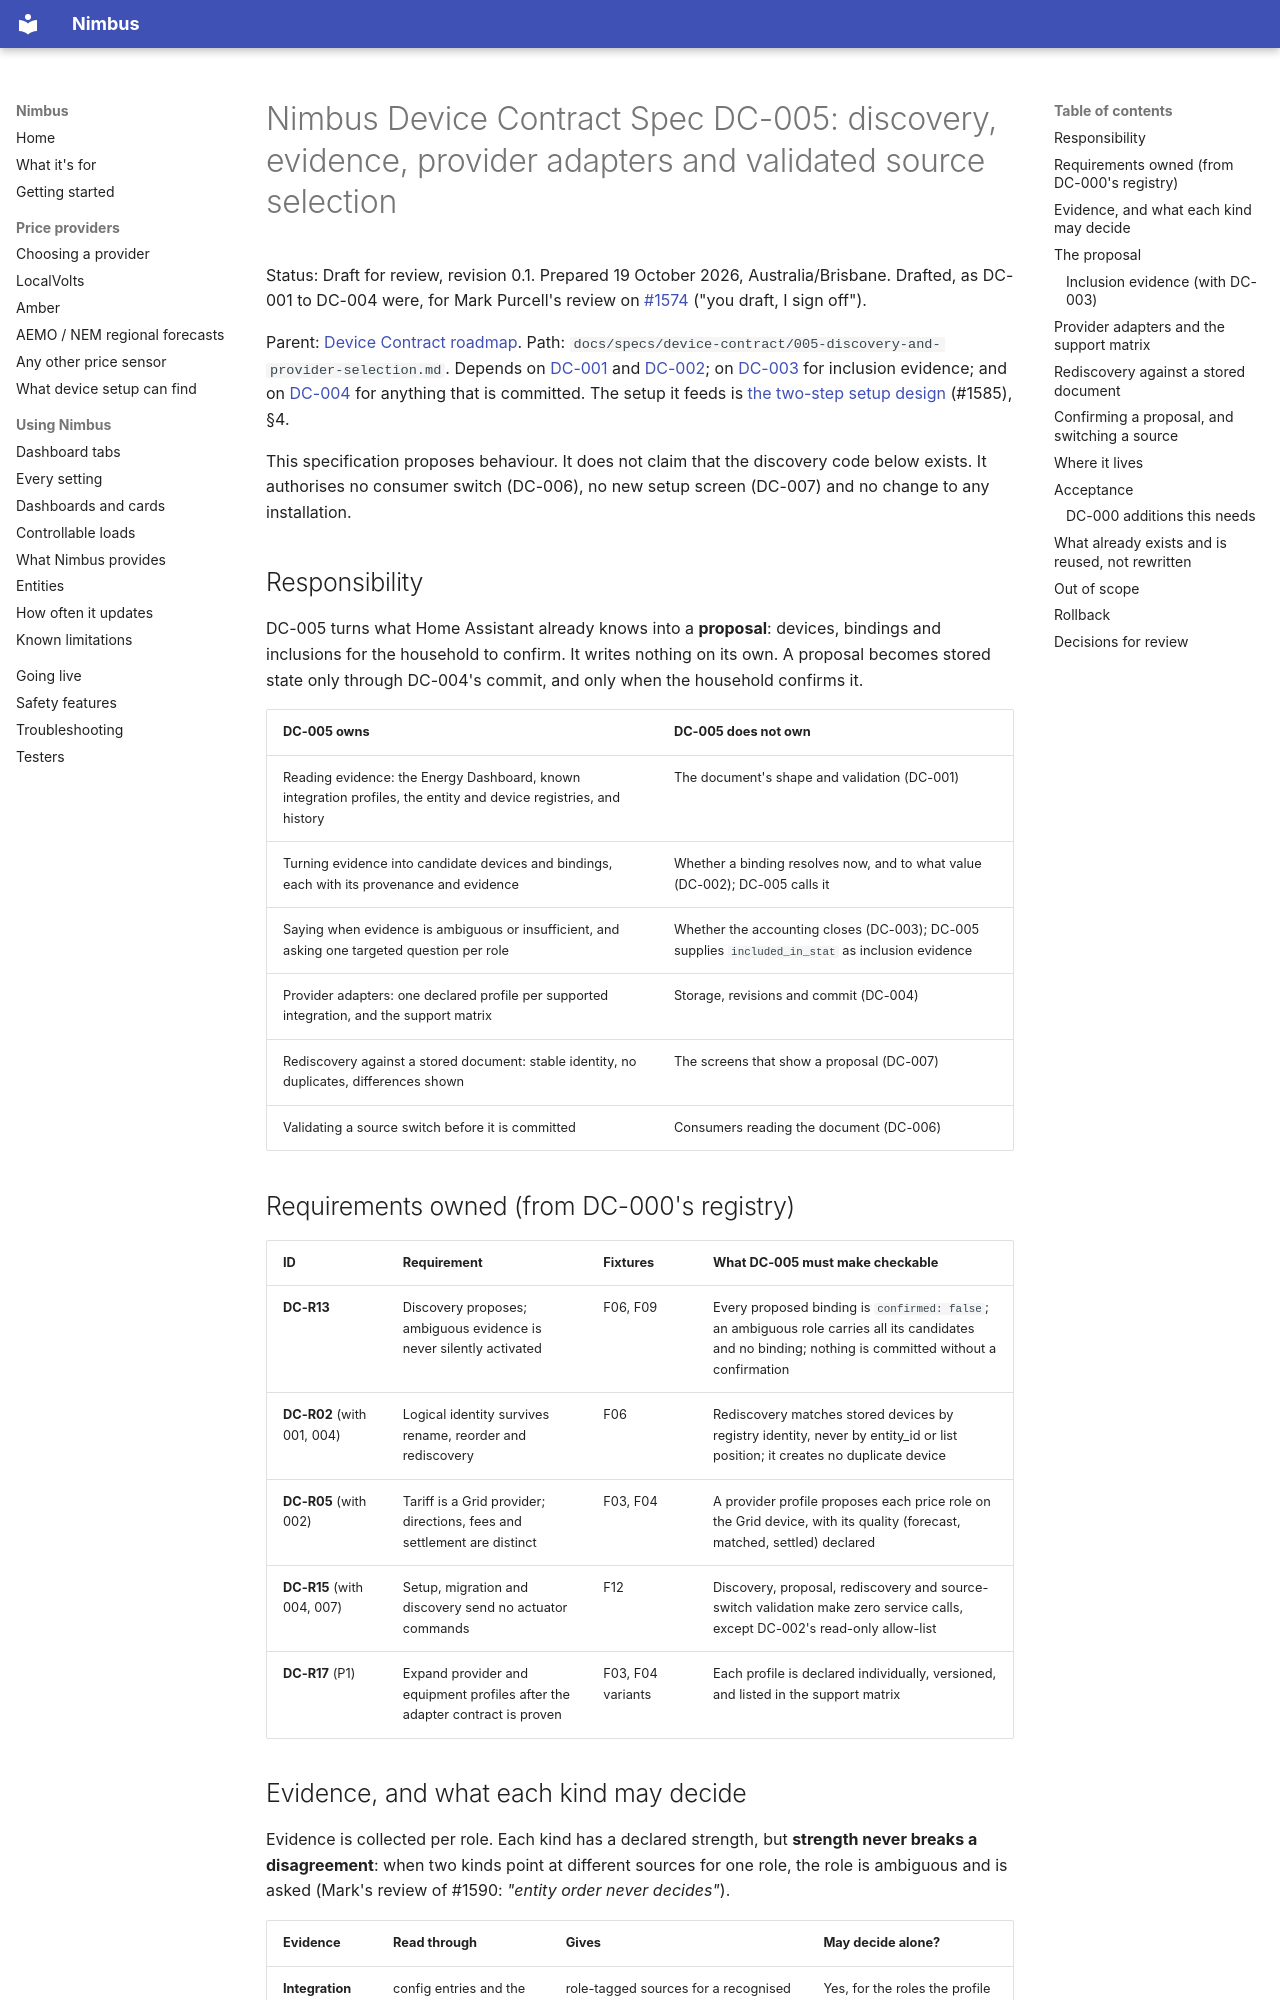

repository: code-imstillalive/nimbus · page: specs/device-contract/005-discovery-and-provider-selection/index.html · generator: mkdocs

# Nimbus Device Contract Spec DC-005: discovery, evidence, provider adapters and validated source selection

Status: Draft for review, revision 0.1. Prepared 19 October 2026, Australia/Brisbane. Drafted, as DC-001 to DC-004 were, for Mark Purcell's review on [#1574](https://github.com/code-imstillalive/nimbus/issues/1574) ("you draft, I sign off").

Parent: [Device Contract roadmap](ROADMAP.md). Path: `docs/specs/device-contract/005-discovery-and-provider-selection.md`. Depends on [DC-001](001-canonical-device-model.md) and [DC-002](002-bindings-and-normalisation.md); on [DC-003](003-accounting-and-shared-constraints.md) for inclusion evidence; and on [DC-004](004-migration-and-compatibility.md) for anything that is committed. The setup it feeds is [the two-step setup design](../../design/two-step-setup.md) (#1585), §4.

This specification proposes behaviour. It does not claim that the discovery code below exists. It authorises no consumer switch (DC-006), no new setup screen (DC-007) and no change to any installation.

## Responsibility

DC-005 turns what Home Assistant already knows into a **proposal**: devices, bindings and inclusions for the household to confirm. It writes nothing on its own. A proposal becomes stored state only through DC-004's commit, and only when the household confirms it.

| DC-005 owns | DC-005 does not own |
|---|---|
| Reading evidence: the Energy Dashboard, known integration profiles, the entity and device registries, and history | The document's shape and validation (DC-001) |
| Turning evidence into candidate devices and bindings, each with its provenance and evidence | Whether a binding resolves now, and to what value (DC-002); DC-005 calls it |
| Saying when evidence is ambiguous or insufficient, and asking one targeted question per role | Whether the accounting closes (DC-003); DC-005 supplies `included_in_stat` as inclusion evidence |
| Provider adapters: one declared profile per supported integration, and the support matrix | Storage, revisions and commit (DC-004) |
| Rediscovery against a stored document: stable identity, no duplicates, differences shown | The screens that show a proposal (DC-007) |
| Validating a source switch before it is committed | Consumers reading the document (DC-006) |

## Requirements owned (from DC-000's registry)

| ID | Requirement | Fixtures | What DC-005 must make checkable |
|---|---|---|---|
| **DC-R13** | Discovery proposes; ambiguous evidence is never silently activated | F06, F09 | Every proposed binding is `confirmed: false`; an ambiguous role carries all its candidates and no binding; nothing is committed without a confirmation |
| **DC-R02** (with 001, 004) | Logical identity survives rename, reorder and rediscovery | F06 | Rediscovery matches stored devices by registry identity, never by entity_id or list position; it creates no duplicate device |
| **DC-R05** (with 002) | Tariff is a Grid provider; directions, fees and settlement are distinct | F03, F04 | A provider profile proposes each price role on the Grid device, with its quality (forecast, matched, settled) declared |
| **DC-R15** (with 004, 007) | Setup, migration and discovery send no actuator commands | F12 | Discovery, proposal, rediscovery and source-switch validation make zero service calls, except DC-002's read-only allow-list |
| **DC-R17** (P1) | Expand provider and equipment profiles after the adapter contract is proven | F03, F04 variants | Each profile is declared individually, versioned, and listed in the support matrix |
